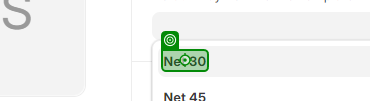
Task: Reads the Data from Queue and input information to ERP Application
Workflow: Update Payment Terms

Step 1: click on the text '{0}' in window 'Sample Supplier Name - Sample Supplier Name' (chrome.exe)

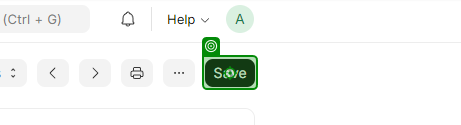
Step 2: click on the button 'Save' in window 'Sample Supplier Name - Sample Supplier Name' (chrome.exe)
